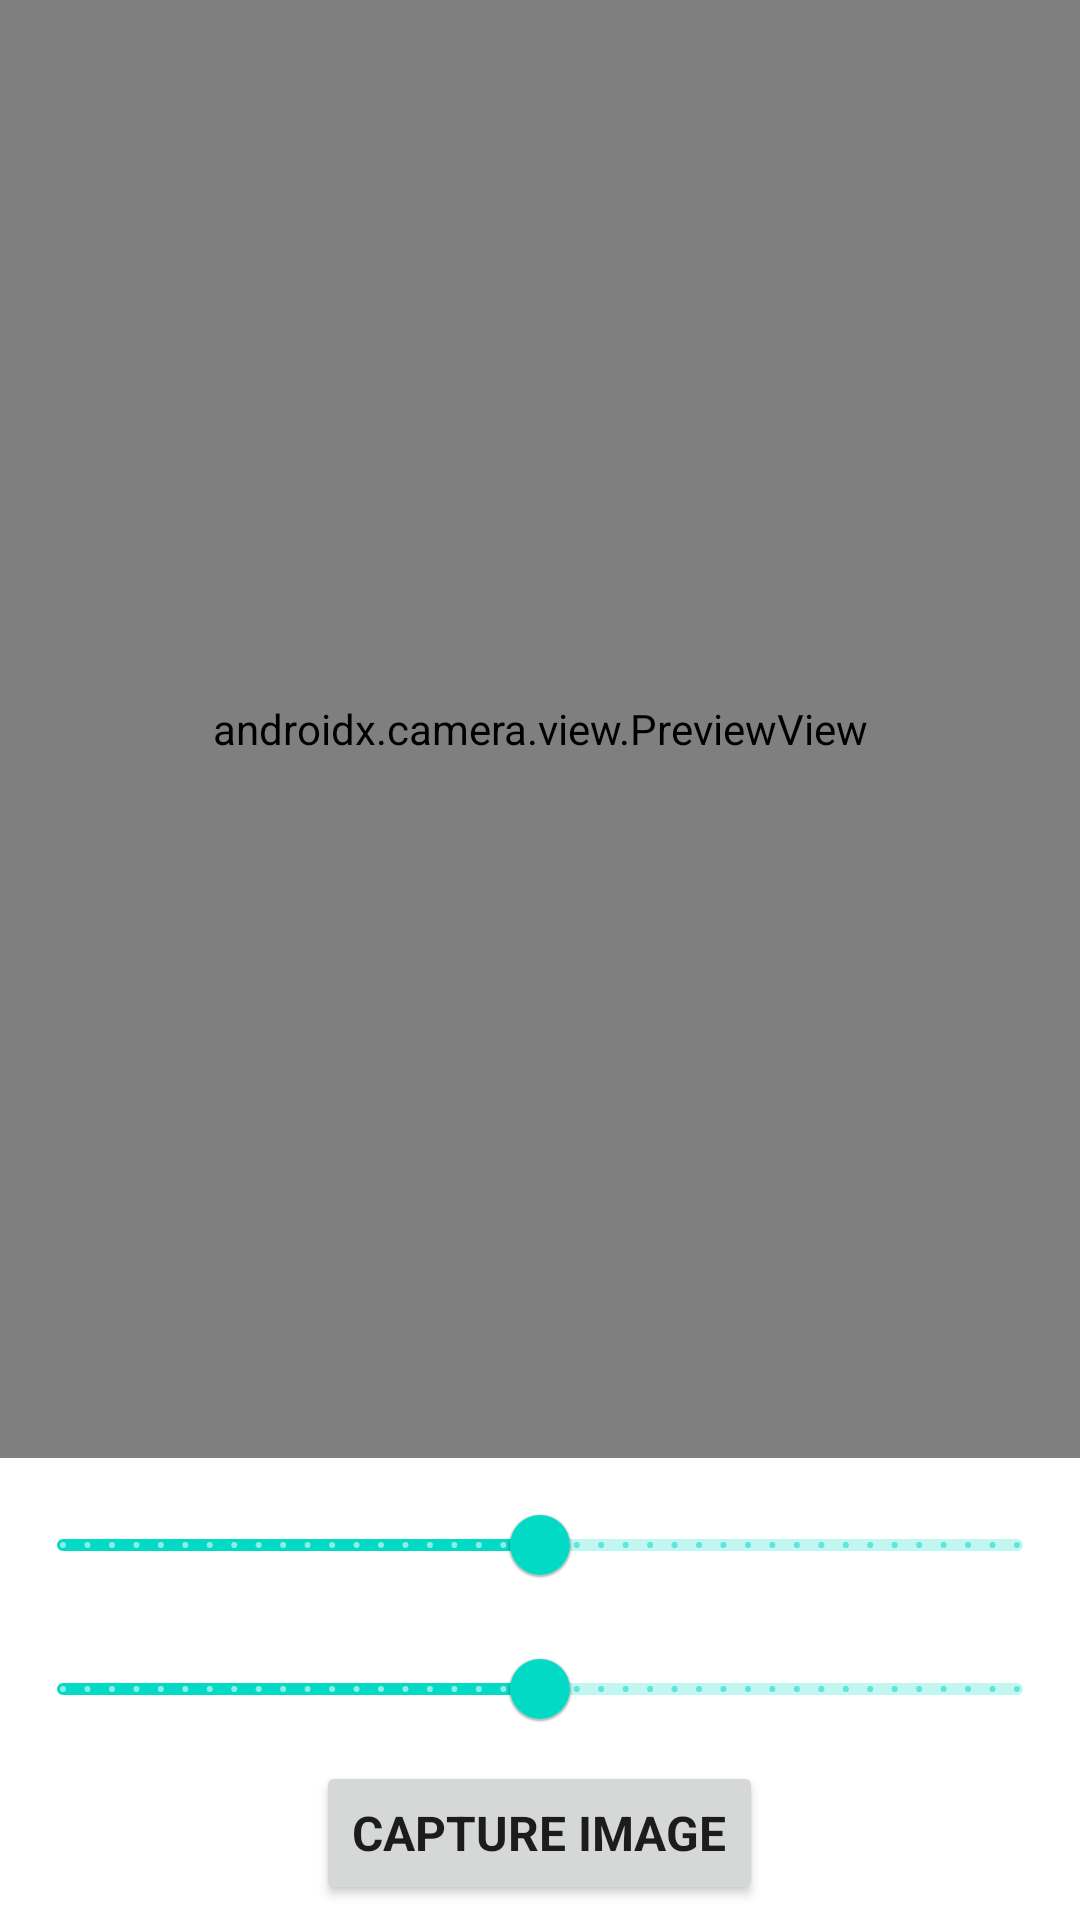

Write the Android layout XML for this screen, with the resource values it uses.
<!-- AndroidManifest.xml: application theme Theme.CameraControl -->
<!-- res/layout/activity_camera.xml -->
<?xml version="1.0" encoding="utf-8"?>
<androidx.constraintlayout.widget.ConstraintLayout xmlns:android="http://schemas.android.com/apk/res/android"
    xmlns:app="http://schemas.android.com/apk/res-auto"
    xmlns:tools="http://schemas.android.com/tools"
    android:layout_width="match_parent"
    android:layout_height="match_parent"
    tools:context=".CameraActivity">

    <LinearLayout
        android:layout_width="match_parent"
        android:layout_height="0dp"
        android:orientation="vertical"
        android:weightSum="100"
        app:layout_constraintBottom_toBottomOf="parent"
        app:layout_constraintEnd_toEndOf="parent"
        app:layout_constraintStart_toStartOf="parent"
        app:layout_constraintTop_toTopOf="parent">

        <androidx.camera.view.PreviewView
            android:id="@+id/PreviewView"
            android:layout_width="match_parent"
            android:layout_height="0dp"
            android:layout_weight="100" />

        <LinearLayout
            android:layout_width="match_parent"
            android:layout_height="wrap_content"
            android:layout_gravity="center"
            android:layout_margin="5dp"
            android:orientation="vertical">

            android:text="ISO"/>

            <com.google.android.material.slider.Slider
                android:id="@+id/sliderISO"
                android:layout_width="match_parent"
                android:layout_height="wrap_content"
                android:value="0.0"
                android:stepSize="1"
                android:valueFrom="-20.0"
                android:valueTo="20.0" />

            <com.google.android.material.slider.Slider
                android:id="@+id/sliderExposure"
                android:layout_width="match_parent"
                android:layout_height="wrap_content"
                android:value="0.0"
                android:stepSize="1"
                android:valueFrom="-20.0"
                android:valueTo="20.0" />


            <Button
                android:id="@+id/TakePicture"
                android:layout_width="wrap_content"
                android:layout_height="wrap_content"
                android:fontFamily="sans-serif"
                android:text="Capture Image"
                android:layout_gravity="center"
                android:textSize="16sp"
                android:textStyle="bold" />
        </LinearLayout>
    </LinearLayout>


</androidx.constraintlayout.widget.ConstraintLayout>
<!-- resources referenced by this layout -->
<resources>
  <style name="Theme.CameraControl" parent="Theme.MaterialComponents.DayNight.DarkActionBar">
          
          <item name="colorPrimary">@color/teal_200</item>
          <item name="colorPrimaryVariant">@color/teal_700</item>
          <item name="colorOnPrimary">@color/white</item>
          
          <item name="colorSecondary">@color/purple_200</item>
          <item name="colorSecondaryVariant">@color/purple_700</item>
          <item name="colorOnSecondary">@color/black</item>
          
          <item name="android:statusBarColor" tools:targetApi="l">?attr/colorPrimaryVariant</item>
          
      </style>
  <!-- not gathered from this repository: default colours our renderer supplied (Android Studio template values) -->
  <color name="purple_200">#FFBB86FC</color>
  <color name="purple_700">#FF3700B3</color>
  <color name="teal_200">#FF03DAC5</color>
  <color name="teal_700">#FF018786</color>
  <color name="black">#FF000000</color>
  <color name="white">#FFFFFFFF</color>
</resources>
